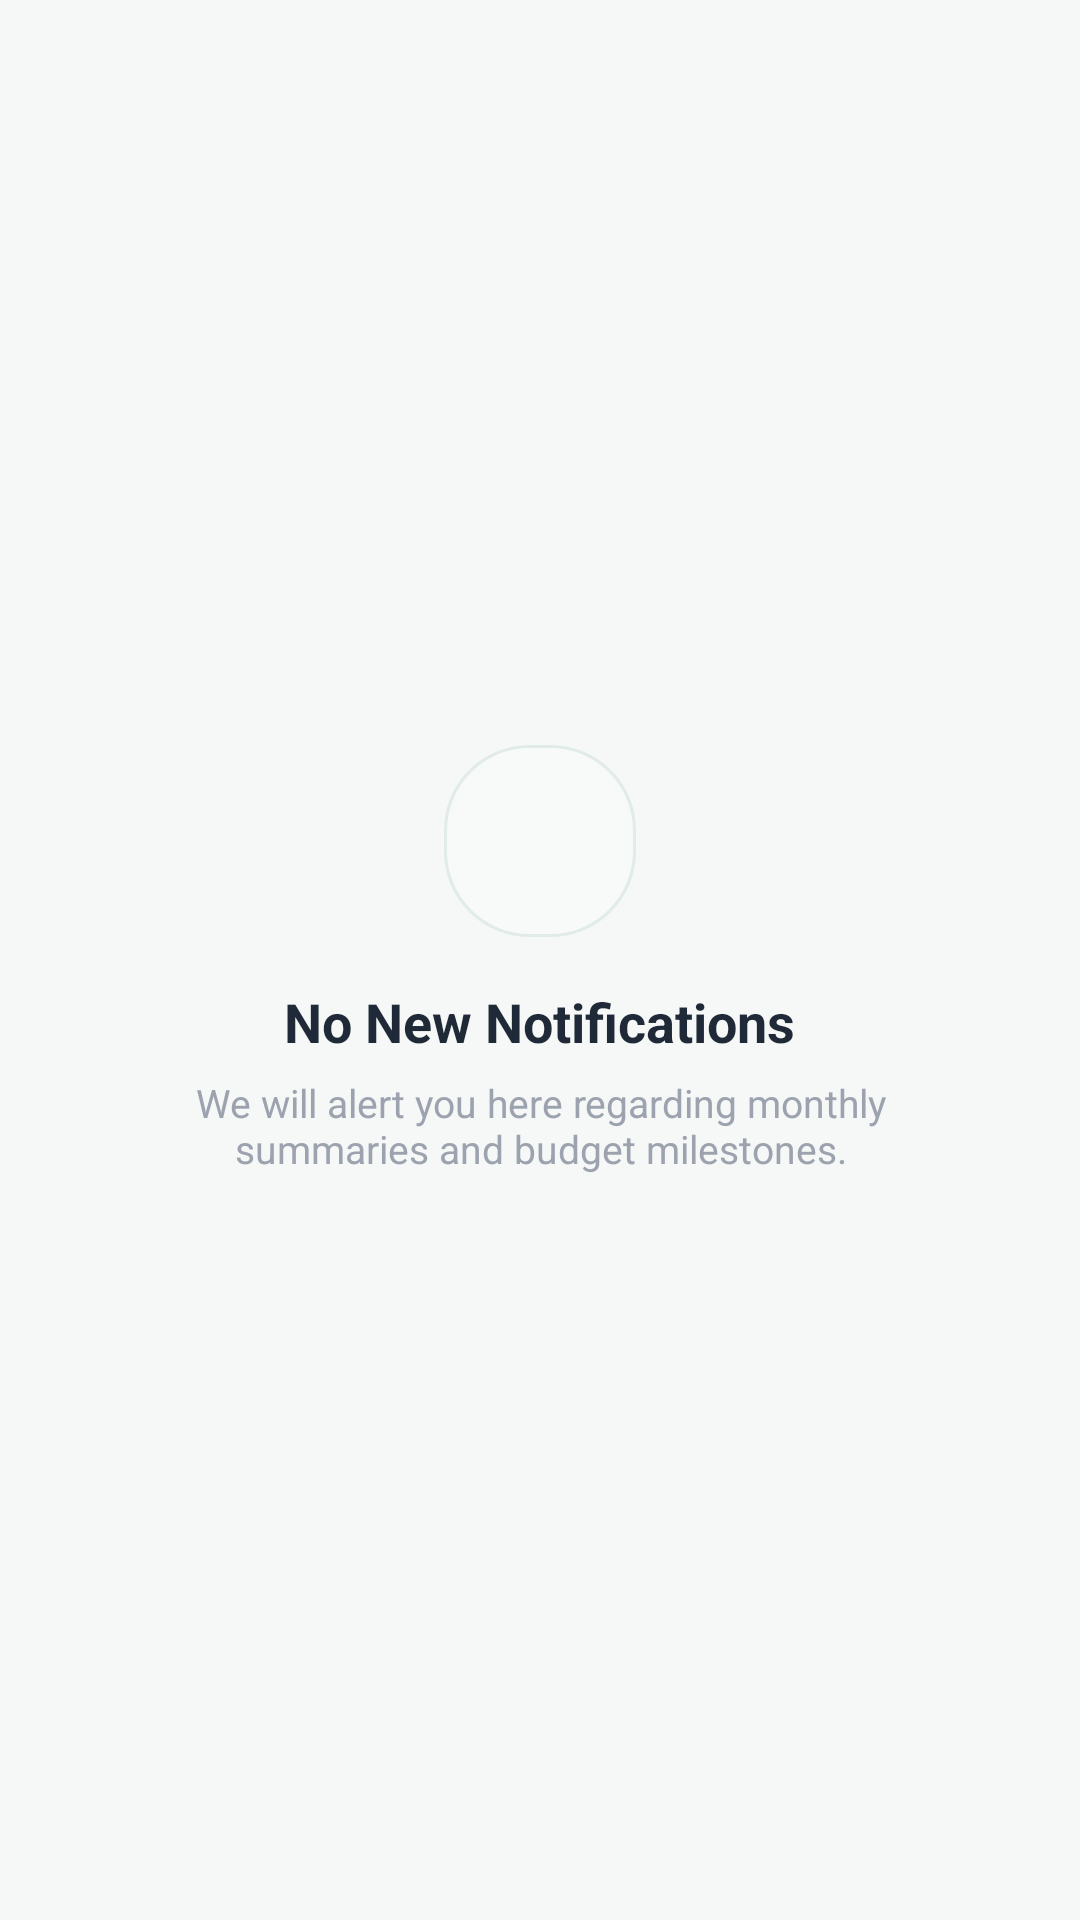

This screen was rendered from an Android layout file. Write that file and the resources it references.
<!-- AndroidManifest.xml: application theme Theme.ExpenseTracker -->
<!-- res/layout/fragment_notifications.xml -->
<?xml version="1.0" encoding="utf-8"?>
<LinearLayout xmlns:android="http://schemas.android.com/apk/res/android"
    android:layout_width="match_parent"
    android:layout_height="match_parent"
    android:background="@color/bg_screen"
    android:gravity="center"
    android:orientation="vertical"
    android:padding="32dp">

    <ImageView
        android:layout_width="64dp"
        android:layout_height="64dp"
        android:background="@drawable/bg_capsule_input"
        android:contentDescription="Notification Icon"
        android:padding="16dp"
        android:src="@drawable/ic_nav_notifications" />

    <TextView
        android:layout_width="wrap_content"
        android:layout_height="wrap_content"
        android:layout_marginTop="16dp"
        android:text="No New Notifications"
        android:textColor="@color/text_primary"
        android:textSize="18sp"
        android:textStyle="bold" />

    <TextView
        android:layout_width="wrap_content"
        android:layout_height="wrap_content"
        android:layout_marginTop="6dp"
        android:gravity="center"
        android:text="We will alert you here regarding monthly summaries and budget milestones."
        android:textColor="@color/text_muted"
        android:textSize="13sp" />

</LinearLayout>
<!-- resources referenced by this layout -->
<resources>
  <color name="bg_screen">#F5F8F6</color>
  <color name="text_muted">#9CA3AF</color>
  <color name="text_primary">#1F2937</color>
  <!-- drawable bg_capsule_input (drawable) -->
  <?xml version="1.0" encoding="utf-8"?>
  <shape xmlns:android="http://schemas.android.com/apk/res/android"
      android:shape="rectangle">
      <solid android:color="@color/surface_input" />
      <corners android:radius="28dp" />
      <stroke
          android:width="1dp"
          android:color="@color/border_subtle" />
  </shape>
  <style name="Theme.ExpenseTracker" parent="Theme.MaterialComponents.DayNight.NoActionBar">
          
          <item name="colorPrimary">@color/emerald_dark</item>
          <item name="colorPrimaryVariant">@color/emerald_medium</item>
          <item name="colorOnPrimary">@color/white</item>
          
          <item name="colorSecondary">@color/emerald_accent</item>
          <item name="colorSecondaryVariant">@color/emerald_dark</item>
          <item name="colorOnSecondary">@color/white</item>
          
          <item name="android:statusBarColor">@color/bg_screen</item>
          <item name="android:windowLightStatusBar" tools:targetApi="m">true</item>
      </style>
  <color name="surface_input">#F7FAF8</color>
  <color name="border_subtle">#E2ECE6</color>
  <color name="emerald_dark">#1B4D3E</color>
  <color name="emerald_medium">#2D735D</color>
  <color name="white">#FFFFFFFF</color>
  <color name="emerald_accent">#10B981</color>
</resources>
